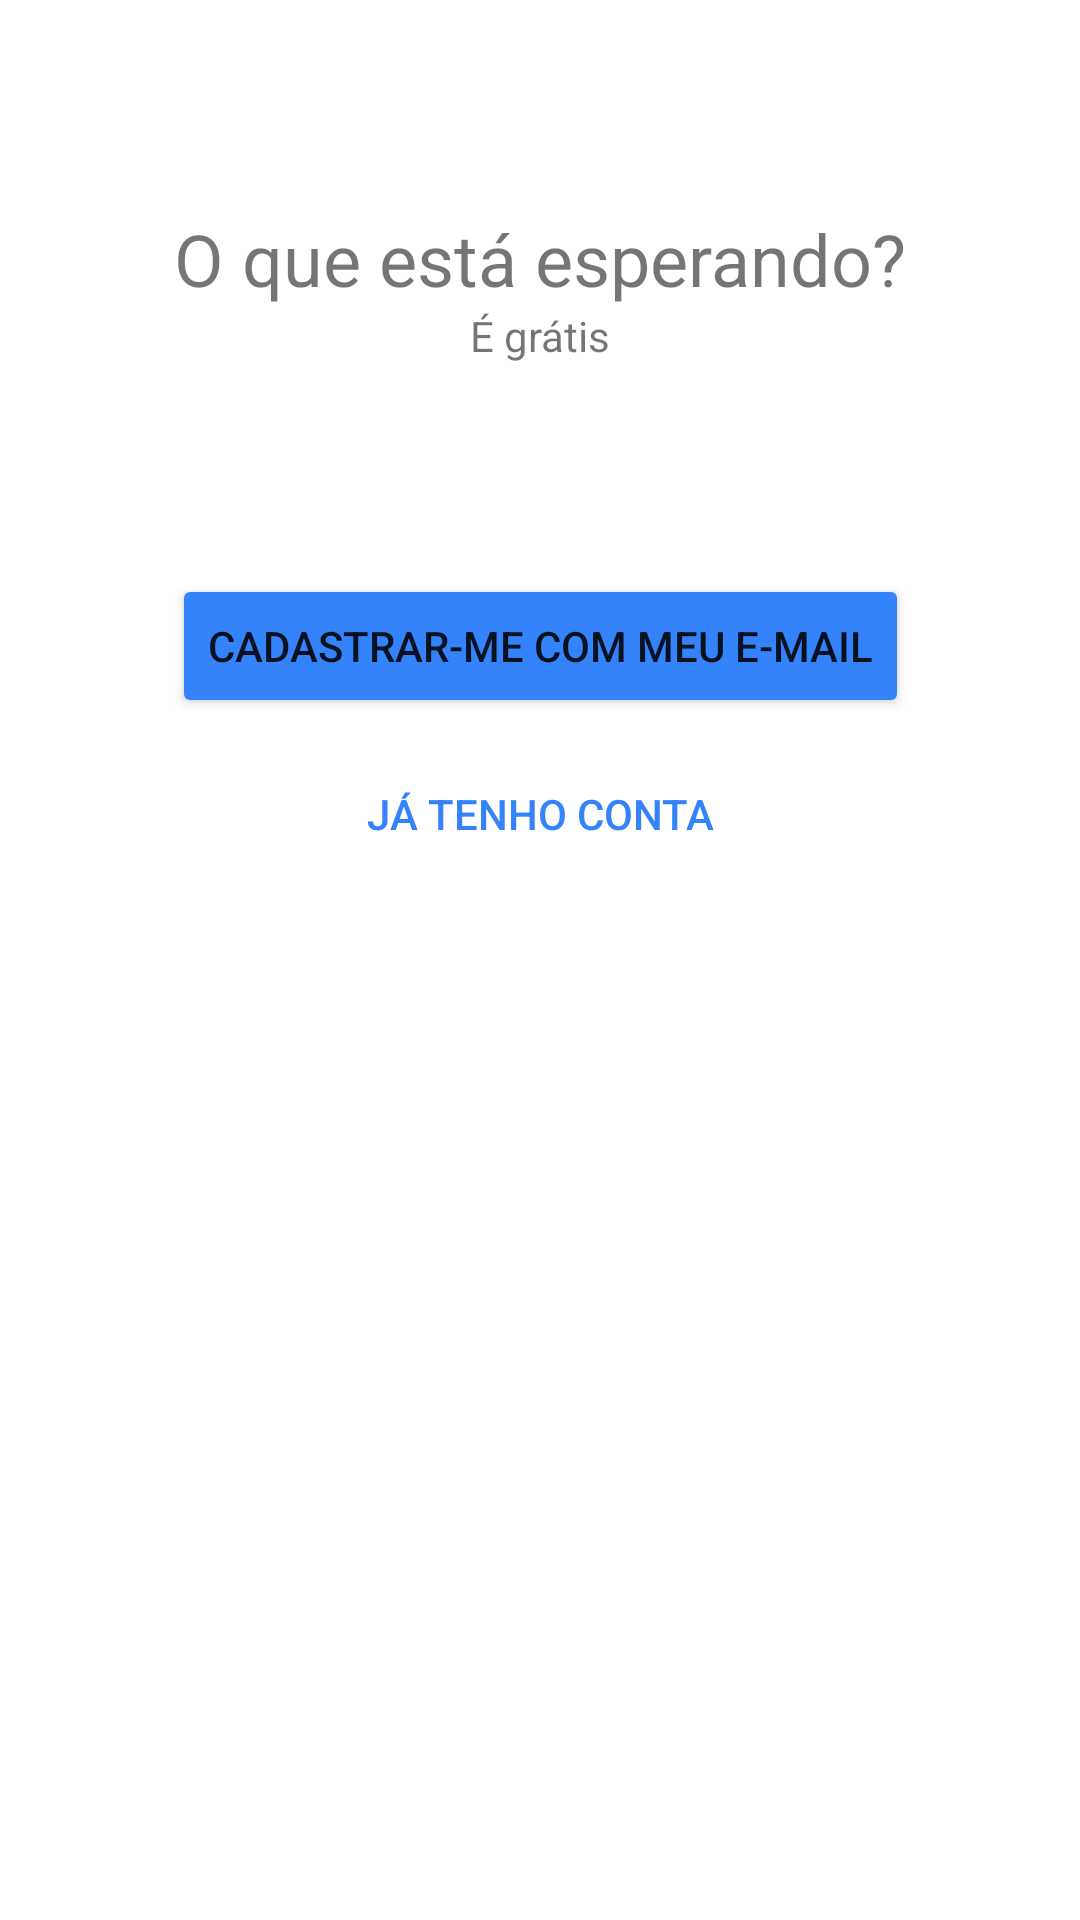

The Android layout XML behind this screen, and the referenced resources:
<!-- AndroidManifest.xml: application theme Theme.MercadoLivreAula -->
<!-- res/layout/activity_main.xml -->
<?xml version="1.0" encoding="utf-8"?>
<androidx.constraintlayout.widget.ConstraintLayout xmlns:android="http://schemas.android.com/apk/res/android"
    xmlns:app="http://schemas.android.com/apk/res-auto"
    xmlns:tools="http://schemas.android.com/tools"
    android:layout_width="match_parent"
    android:layout_height="match_parent"
    tools:context=".MainActivity">

    <TextView
        android:id="@+id/textView"
        android:layout_width="wrap_content"
        android:layout_height="wrap_content"
        android:layout_marginTop="70dp"
        android:text="@string/texto_titulo"
        android:textSize="24sp"
        app:layout_constraintEnd_toEndOf="parent"
        app:layout_constraintStart_toStartOf="parent"
        app:layout_constraintTop_toTopOf="parent" />

    <TextView
        android:id="@+id/textView2"
        android:layout_width="wrap_content"
        android:layout_height="wrap_content"
        android:backgroundTint="@color/blue"
        android:text="@string/subtitle"
        app:layout_constraintEnd_toEndOf="parent"
        app:layout_constraintStart_toStartOf="parent"
        app:layout_constraintTop_toBottomOf="@+id/textView" />

    <Button
        android:id="@+id/button"
        android:layout_width="wrap_content"
        android:layout_height="wrap_content"
        android:layout_marginTop="70dp"
        android:backgroundTint="@color/blue"
        android:onClick="entrar"
        android:text="Cadastrar-me com meu e-mail"
        app:layout_constraintEnd_toEndOf="parent"
        app:layout_constraintStart_toStartOf="parent"
        app:layout_constraintTop_toBottomOf="@+id/textView2" />

    <Button
        android:id="@+id/button2"
        style="@style/Widget.AppCompat.Button.Borderless"
        android:layout_width="wrap_content"
        android:layout_height="wrap_content"
        android:layout_marginTop="8dp"
        android:backgroundTint="@color/transparente"
        android:onClick="logar"
        android:text="Já tenho conta"
        android:textAllCaps="true"
        android:textColor="@color/blue"
        app:layout_constraintEnd_toEndOf="parent"
        app:layout_constraintStart_toStartOf="parent"
        app:layout_constraintTop_toBottomOf="@+id/button" />
</androidx.constraintlayout.widget.ConstraintLayout>
<!-- resources referenced by this layout -->
<resources>
  <color name="blue">#3483FA</color>
  <color name="transparente">#003483FA</color>
  <string name="subtitle">É grátis</string>
  <string name="texto_titulo">O que está esperando?</string>
  <style name="Theme.MercadoLivreAula" parent="Theme.MaterialComponents.DayNight.DarkActionBar">
          
          <item name="colorPrimary">@color/amarelo</item>
          <item name="colorPrimaryVariant">@color/amarelo_variacao</item>
          <item name="colorOnPrimary">@color/white</item>
          
          <item name="colorSecondary">@color/teal_200</item>
          <item name="colorSecondaryVariant">@color/teal_700</item>
          <item name="colorOnSecondary">@color/black</item>
          
          <item name="android:statusBarColor" tools:targetApi="l">?attr/colorPrimaryVariant</item>
          
      </style>
  <color name="amarelo">#FEDD1B</color>
  <color name="amarelo_variacao">#FEDD1B</color>
  <color name="white">#FFFFFFFF</color>
  <color name="teal_200">#FF03DAC5</color>
  <color name="teal_700">#FF018786</color>
  <color name="black">#FF000000</color>
</resources>
